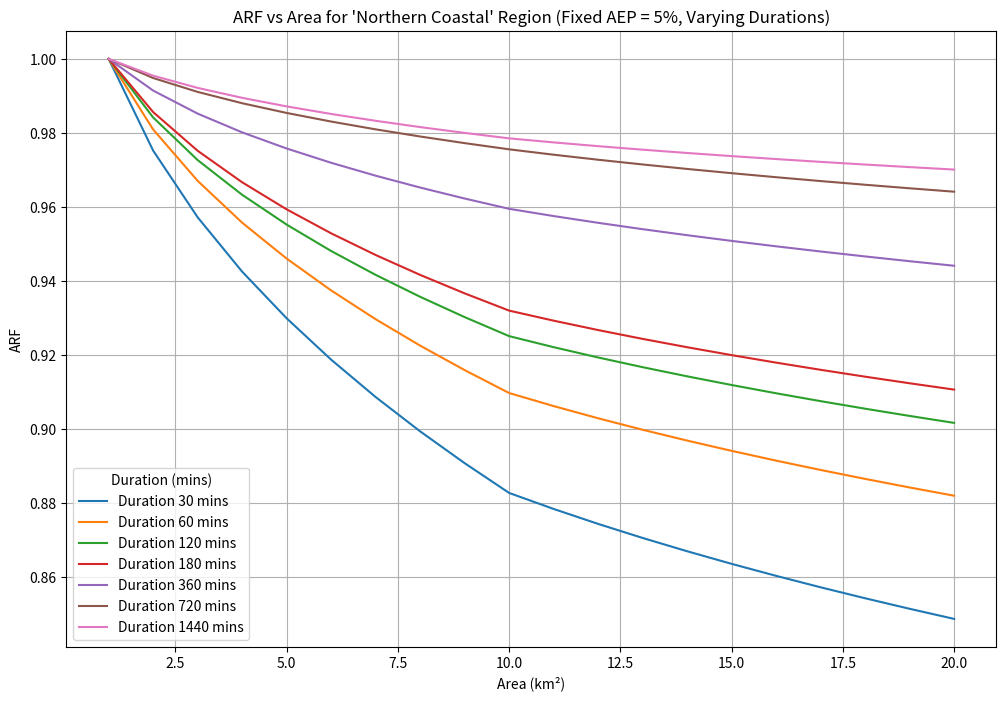
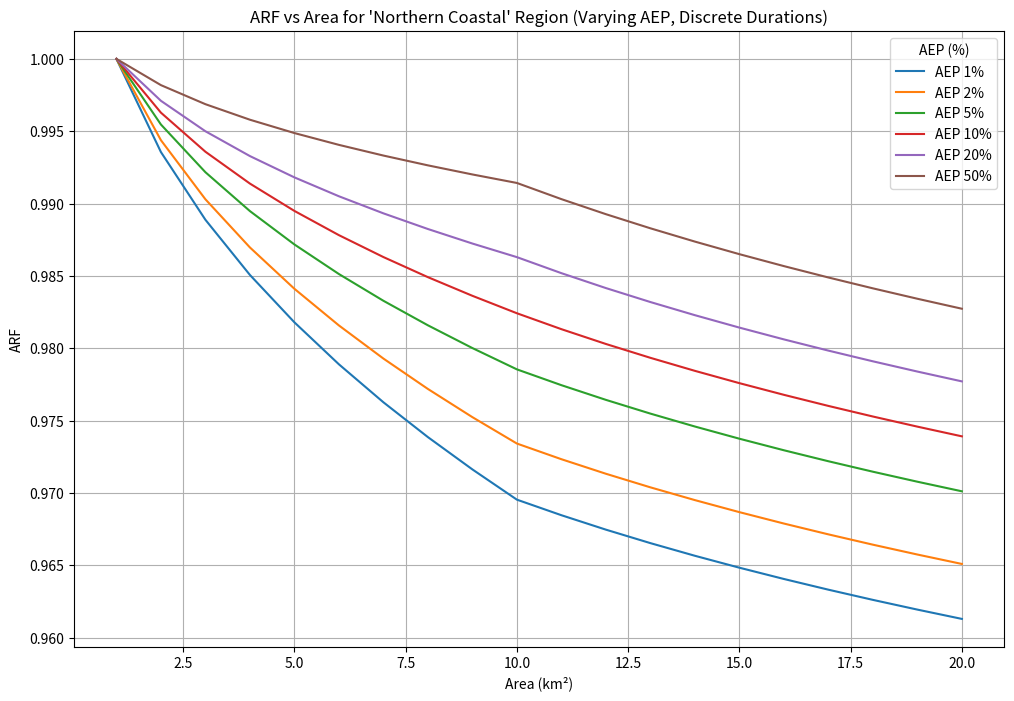

Write the Python code that produced these figures, in order.
import pandas as pd
import matplotlib.pyplot as plt
import math
import warnings

# Parameters ---------------------------------------------------------------

# Define the region names
region_names: list[str] = [
    "East Coast North",
    "Semi-arid Inland QLD",
    "Tasmania",
    "SW WA",
    "Central NSW",
    "SE Coast",
    "Southern Semi-arid",
    "Southern Temperate",
    "Northern Coastal",
    "Inland Arid",
]

# Define the parameters for each region
params_data: dict[str, list[float]] = {
    "East Coast North": [
        0.327,
        0.241,
        0.448,
        0.36,
        0.00096,
        0.48,
        -0.21,
        0.012,
        -0.0013,
    ],
    "Semi-arid Inland QLD": [0.159, 0.283, 0.25, 0.308, 7.3e-07, 1, 0.039, 0, 0],
    "Tasmania": [0.0605, 0.347, 0.2, 0.283, 0.00076, 0.347, 0.0877, 0.012, -0.00033],
    "SW WA": [0.183, 0.259, 0.271, 0.33, 3.845e-06, 0.41, 0.55, 0.00817, -0.00045],
    "Central NSW": [
        0.265,
        0.241,
        0.505,
        0.321,
        0.00056,
        0.414,
        -0.021,
        0.015,
        -0.00033,
    ],
    "SE Coast": [0.06, 0.361, 0, 0.317, 8.11e-05, 0.651, 0, 0, 0],
    "Southern Semi-arid": [0.254, 0.247, 0.403, 0.351, 0.0013, 0.302, 0.058, 0, 0],
    "Southern Temperate": [
        0.158,
        0.276,
        0.372,
        0.315,
        0.000141,
        0.41,
        0.15,
        0.01,
        -0.0027,
    ],
    "Northern Coastal": [
        0.326,
        0.223,
        0.442,
        0.323,
        0.0013,
        0.58,
        -0.374,
        0.013,
        -0.0015,
    ],
    "Inland Arid": [0.297, 0.234, 0.449, 0.344, 0.00142, 0.216, 0.129, 0, 0],
}

# Create a DataFrame for parameters
params = pd.DataFrame(params_data, index=list("abcdefghi"))

# Functions ---------------------------------------------------------------


def ARF_long(area, duration, aep, region, params_df) -> None | int:
    """
    Calculate the long-duration ARF.

    Parameters:
    - area (float): Area in km-squared
    - duration (float): Duration in minutes
    - aep (float): Annual Exceedance Probability (fraction, e.g., 0.01)
    - region (str): Region name
    - params_df (pd.DataFrame): DataFrame containing parameters a-i for all regions

    Returns:
    - float: ARF value
    """
    # Validate region
    all_regions = params_df.columns.tolist()
    if region not in all_regions:
        valid_regions = ", ".join(all_regions)
        warnings.warn(
            f'Invalid region. You input "{region}". Valid regions are {valid_regions}'
        )
        return None

    # Assign parameters a-i
    try:
        a, b, c, d, e, f, g, h, i = params_df[region].values
        # print(a, b, c, d, e, f, g, h, i)
    except Exception as ex:
        warnings.warn(f'Error retrieving parameters for region "{region}": {ex}')
        return None

    # Compute ARF
    try:
        term1 = a * (area**b - c * math.log10(duration)) * duration**-d
        term2 = e * (area**f) * (duration**g) * (0.3 + math.log10(aep))
        term3 = h * (10 ** (i * area * duration / 1440)) * (0.3 + math.log10(aep))
        arf = 1 - term1 + term2 + term3
        return min(1, arf)
    except ValueError as ve:
        warnings.warn(f"Error in ARF_long calculation: {ve}")
        return None
    except Exception as ex:
        warnings.warn(f"Unexpected error in ARF_long calculation: {ex}")
        return None


def ARF_short(area, duration, aep) -> int | None:
    """
    Calculate the short-duration ARF.

    Parameters:
    - area (float): Area in km-squared
    - duration (float): Duration in minutes
    - aep (float): Annual Exceedance Probability (fraction, e.g., 0.01)

    Returns:
    - float: ARF value
    """
    # Define constants
    a = 0.287
    b = 0.265
    c = 0.439
    d = 0.36
    e = 0.00226
    f = 0.226
    g = 0.125
    h = 0.0141
    i = -0.021
    j = 0.213

    try:
        term1 = a * (area**b - c * math.log10(duration)) * duration**-d
        term2 = e * (area**f) * (duration**g) * (0.3 + math.log10(aep))
        term3 = (
            h
            * (area**j)
            * (10 ** (i * (1 / 1440) * (duration - 180) ** 2))
            * (0.3 + math.log10(aep))
        )
        arf = 1 - term1 + term2 + term3
        return min(1, arf)
    except ValueError as ve:
        warnings.warn(f"Error in ARF_short calculation: {ve}")
        return None
    except Exception as ex:
        warnings.warn(f"Unexpected error in ARF_short calculation: {ex}")
        return None


def ARF(area, duration, aep, region=None, params_df=None, neg_to_zero=True):
    """
    Calculate the Areal Reduction Factor (ARF).

    Parameters:
    - area (float): Area in km-squared
    - duration (float): Duration in minutes
    - aep (float): Annual Exceedance Probability (percentage, e.g., 1 for 1%)
    - region (str, optional): Region name
    - params_df (pd.DataFrame, optional): DataFrame containing parameters a-i for all regions
    - neg_to_zero (bool): If True, set negative ARF values to zero

    Returns:
    - float or None: ARF value or None if inputs are invalid
    """
    # Convert AEP from percentage to fraction
    aep_frac = aep / 100.0

    # Input validation
    if area < 0 or area > 30000:
        warnings.warn("Area must be between zero and 30,000 km-squared")
        return None

    if aep_frac > 0.5 or aep_frac < 0.005:
        warnings.warn("AEP must be between 0.5% and 50%, returning NA")
        return None

    if duration > 7 * 24 * 60 or duration < 0:
        warnings.warn("Duration must be positive and less than 10080 min (7 days)")
        return None

    if duration <= 720 and area > 1000:
        warnings.warn(
            "Generalized equations are not applicable for short durations when catchment areas exceed 1000 km-squared. "
            "If area > 1000, duration must be greater than 12 hours (720 mins)"
        )
        return None

    if area <= 1:
        return 1.0

    # Long Duration: duration >= 1440 minutes (24 hours)
    if duration >= 1440:
        if area >= 10:
            if region is None or params_df is None:
                warnings.warn(
                    "Region and params must be provided for long duration calculations with area >= 10 km-squared."
                )
                return None
            arf_long = ARF_long(area, duration, aep_frac, region, params_df)
            return arf_long

        else:
            # area < 10: interpolate between ARF_long for 10 km² and 1
            if region is None or params_df is None:
                warnings.warn("Region and params must be provided for interpolation.")
                return None
            arf_long_10 = ARF_long(10, duration, aep_frac, region, params_df)
            if arf_long_10 is None:
                return None
            arf = 1 - 0.6614 * (1 - arf_long_10) * (area**0.4 - 1)
            return arf

    # Short Duration: duration <= 720 minutes (12 hours)
    if duration <= 720:
        if area >= 10:
            if area > 1000:
                warnings.warn(
                    "Generalised equations are not applicable for short duration events on areas > 1000 km-squared."
                )
                return None
            arf_short = ARF_short(area, duration, aep_frac)
            if arf_short is None:
                return None
            if neg_to_zero:
                arf_short = max(0, arf_short)
            return arf_short

        else:
            # area < 10: interpolate between ARF_short for 10 km² and 1
            arf_short_10 = ARF_short(10, duration, aep_frac)
            if arf_short_10 is None:
                return None
            arf = 1 - 0.6614 * (1 - arf_short_10) * (area**0.4 - 1)
            return arf

    # Duration between 720 and 1440 minutes
    if 720 < duration < 1440:
        if 1 < area < 10:
            # Interpolate ARF for duration between 720 and 1440
            arf_long_24 = ARF_long(10, 1440, aep_frac, region, params_df)
            arf_short_12 = ARF_short(10, 720, aep_frac)
            if arf_long_24 is None or arf_short_12 is None:
                return None
            arf_interp_10 = (
                arf_short_12 + (arf_long_24 - arf_short_12) * (duration - 720) / 720
            )
            arf = 1 - 0.6614 * (1 - arf_interp_10) * (area**0.4 - 1)
            return arf
        elif area >= 10:
            # Interpolate ARF for duration between 720 and 1440 for area >= 10
            arf_long_24 = ARF_long(area, 1440, aep_frac, region, params_df)
            arf_short_12 = ARF_short(area, 720, aep_frac)
            if arf_long_24 is None or arf_short_12 is None:
                return None
            arf = arf_short_12 + (arf_long_24 - arf_short_12) * (duration - 720) / 720
            return arf

    # If none of the above conditions are met
    warnings.warn("Error in ARF calculations: Undefined case.")
    return None


def plot_arf_for_northern_coastal(params_df: pd.DataFrame) -> None:
    """
    Plot ARF (Areal Reduction Factor) against area for varying AEPs and discrete durations for 'Northern Coastal' region.

    Parameters:
    - params_df (pd.DataFrame): DataFrame containing parameters a-i for all regions
    """
    # Define values
    region = "Northern Coastal"
    aep_values = [1, 2, 5, 10, 20, 50]
    duration_values = [30, 60, 120, 180, 360, 720, 1440]  # from 30 mins to 1440 mins
    area_values = range(1, 21)  # area from 1 to 20 km²

    # Prepare plot
    plt.figure(figsize=(12, 8))

    for aep in aep_values:
        arf_data = []
        for area in area_values:
            arf_for_durations = [
                ARF(area, duration, aep, region=region, params_df=params_df)
                for duration in duration_values
            ]
            # Collect ARF data for maximum value across durations at each area and AEP
            arf_data.append(
                max(filter(lambda x: x is not None, arf_for_durations), default=0)
            )

        plt.plot(area_values, arf_data, label=f"AEP {aep}%")

    # Label plot
    plt.xlabel("Area (km²)")
    plt.ylabel("ARF")
    plt.title(
        f"ARF vs Area for 'Northern Coastal' Region (Varying AEP, Discrete Durations)"
    )
    plt.legend(title="AEP (%)")
    plt.grid(True)
    plt.show()


def plot_arf_for_northern_coastal_by_duration(params_df: pd.DataFrame) -> None:
    """
    Plot ARF (Areal Reduction Factor) against area for varying durations and a fixed AEP for 'Northern Coastal' region.

    Parameters:
    - params_df (pd.DataFrame): DataFrame containing parameters a-i for all regions
    """
    # Define values
    region = "Northern Coastal"
    aep = 5  # fixed AEP at 5%
    duration_values = [30, 60, 120, 180, 360, 720, 1440]  # discrete durations
    area_values = range(1, 21)  # area from 1 to 20 km²

    # Prepare plot
    plt.figure(figsize=(12, 8))

    for duration in duration_values:
        arf_data = []
        for area in area_values:
            arf_value = ARF(area, duration, aep, region=region, params_df=params_df)
            arf_data.append(arf_value if arf_value is not None else 0)

        plt.plot(area_values, arf_data, label=f"Duration {duration} mins")

    # Label plot
    plt.xlabel("Area (km²)")
    plt.ylabel("ARF")
    plt.title(
        f"ARF vs Area for 'Northern Coastal' Region (Fixed AEP = 5%, Varying Durations)"
    )
    plt.legend(title="Duration (mins)")
    plt.grid(True)
    plt.show()


# Example Usage ------------------------------------------------------------

if __name__ == "__main__":
    # Example parameters
    example_area = 5  # km-squared
    example_duration = 360  # minutes (30 hours)
    example_aep = 10  # percent
    example_region = "Northern Coastal"

    arf_value = ARF(
        area=example_area,
        duration=example_duration,
        aep=example_aep,
        region=example_region,
        params_df=params,
        neg_to_zero=True,  # Set to True to mimic the default behavior in R
    )
    if arf_value is not None:
        print(f"The ARF is: {arf_value:.3f}")
    else:
        print(
            "The ARF could not be calculated due to invalid inputs or an error in computation."
        )
    plot_arf_for_northern_coastal_by_duration(params)
    plot_arf_for_northern_coastal(params)

# based on https://gist.github.com/TonyLadson/fc870cf7ebfe39ea3d1a812bcc53c8fb
